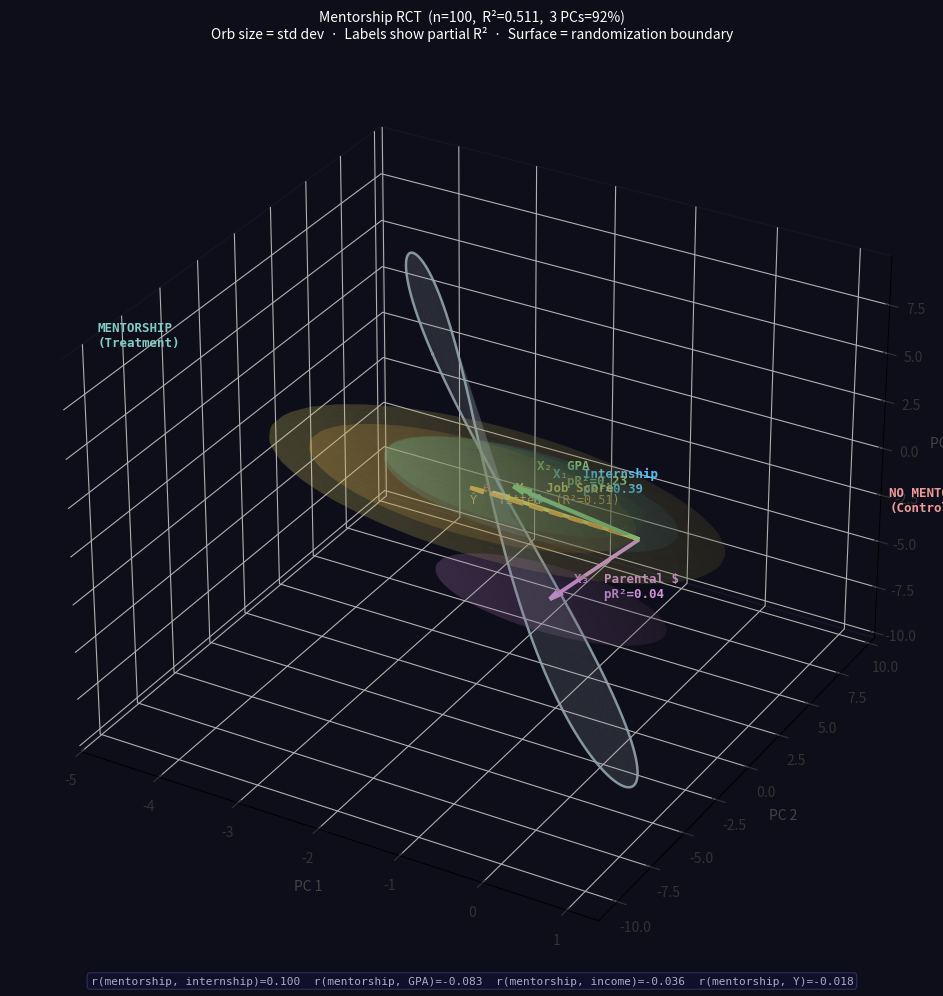

This chart was generated by the following Python code:
"""
RCT Regression — Orb Plot  (n=100)
===================================

VARIABLES (5 orbs):
  X1 = had internship (0/1)
  X2 = GPA
  X3 = parental income
  Y  = job score (outcome)
  Ŷ  = OLS fitted values

ORB SIZE = partial R² of that variable (for X1/X2/X3) or R² (for Ŷ).
  Partial R² is unit-free: it measures how much of Y's variance each
  variable uniquely explains after controlling for the others.
  All X orbs overlap with Y's orb — that's what correlation looks like.
  More overlap = stronger relationship with Y.

ORB POSITION = direction in PCA space (biplot).
  Angle between two arrows ≈ arccos(correlation between those variables).
  Near-parallel arrows = highly correlated.
  Near-perpendicular arrows = uncorrelated.

RANDOMIZATION SURFACE
  Fit to pass through all 5 orb centers — this is what geometric balance
  looks like. Each orb is half in Treatment and half in Control.
"""

import numpy as np
import matplotlib.pyplot as plt
from mpl_toolkits.mplot3d import Axes3D

rng = np.random.default_rng(42)
n   = 100

# ── 1. BASELINE DATA (n=100) ──────────────────────────────────────────────────
GPA             = rng.normal(3.3, 0.4, n).clip(2.0, 4.0)
parental_income = rng.normal(65,  25,  n).clip(15, 150)
internship      = (rng.random(n) < 0.5).astype(float)   # ~50% had internship

def r(a, b): return np.corrcoef(a, b)[0, 1]

# ── 2. OLS: Y ~ internship + GPA + parental_income ───────────────────────────
noise     = rng.normal(0, 15, n)
job_score = -52.4 + 24.8*internship + 29.1*GPA + 0.08*parental_income + noise
X_mat     = np.column_stack([np.ones(n), internship, GPA, parental_income])
b_hat     = np.linalg.lstsq(X_mat, job_score, rcond=None)[0]
Y_hat     = X_mat @ b_hat
R2        = 1 - np.sum((job_score-Y_hat)**2) / np.sum((job_score-job_score.mean())**2)

# Partial R² for each predictor (annotation only — not used for orb size)
def partial_r2(y, X_full, drop_col):
    X_red = np.delete(X_full, drop_col, axis=1)
    b_red = np.linalg.lstsq(X_red, y, rcond=None)[0]
    ss_res_red = np.sum((y - X_red @ b_red)**2)
    ss_res_full = np.sum((y - X_full @ np.linalg.lstsq(X_full, y, rcond=None)[0])**2)
    return (ss_res_red - ss_res_full) / ss_res_red

pR2 = {
    'X1': partial_r2(job_score, X_mat, 1),
    'X2': partial_r2(job_score, X_mat, 2),
    'X3': partial_r2(job_score, X_mat, 3),
}

print(f"OLS (n={n}):  b1(internship)={b_hat[1]:.1f}  b2(GPA)={b_hat[2]:.1f}  "
      f"b3(income)={b_hat[3]:.2f}  R²={R2:.3f}")
print(f"Partial R²:  internship={pR2['X1']:.3f}  GPA={pR2['X2']:.3f}  "
      f"income={pR2['X3']:.3f}")

# ── 3. MATCHED-PAIR RANDOMIZATION — MENTORSHIP RCT ───────────────────────────
# Sort 100 students by PC1 of all baseline covariates, pair consecutively,
# coin-flip within each pair → exactly 50T / 50C, balanced on everything.
cov_std = np.column_stack([
    (internship      - internship.mean())      / (internship.std() + 1e-9),
    (GPA             - GPA.mean())             / GPA.std(),
    (parental_income - parental_income.mean()) / parental_income.std(),
    (job_score       - job_score.mean())       / job_score.std(),
])
_, _, Vt_cov = np.linalg.svd(cov_std, full_matrices=False)
pc1        = cov_std @ Vt_cov[0]
sorted_idx = np.argsort(pc1)
pairs      = [(sorted_idx[i], sorted_idx[i+1]) for i in range(0, n, 2)]
mentorship = np.zeros(n, dtype=float)
for a, b in pairs:
    if rng.random() < 0.5:
        mentorship[a] = 1
    else:
        mentorship[b] = 1

print(f"\nMentorship balance (n={n}):")
for label, var in [('internship', internship), ('GPA', GPA),
                   ('income', parental_income), ('job score', job_score)]:
    print(f"  r(mentorship, {label:10s}) = {r(mentorship, var):.3f}")

# ── 4. BIPLOT SVD ─────────────────────────────────────────────────────────────
X_data = np.column_stack([internship, GPA, parental_income, job_score, Y_hat])
X_std  = (X_data - X_data.mean(axis=0)) / X_data.std(axis=0)
U_b, S_b, Vt_b = np.linalg.svd(X_std, full_matrices=False)
var_exp = (S_b**2) / np.sum(S_b**2)
print(f"\nBiplot: 3 PCs = {sum(var_exp[:3]):.1%} of structure")

# Variable arrow positions (all normalized to same display length L)
L = 3.5
var_raw  = Vt_b[:3, :].T                          # (5, 3)
var_norm = max(np.linalg.norm(v) for v in var_raw)
names    = ['X1','X2','X3','Y','Yh']
var_pts  = {nm: L * var_raw[i] / var_norm for i, nm in enumerate(names)}
p1=var_pts['X1']; p2=var_pts['X2']; p3=var_pts['X3']
pY=var_pts['Y'];  pYh=var_pts['Yh']

# ── 5. ORB SIZES = partial R² (unit-free importance measure) ─────────────────
# partial R² measures how much of Y's variance each variable uniquely explains.
# R² of the full model is used for Ŷ.
# All radii are set large enough that every X orb overlaps with Y's orb,
# because every X in the regression must correlate with Y to be included.
#
# Minimum radius guarantee: for orbs at tips of arrows (length L) with angle θ
# between them, the tips are distance 2L·sin(θ/2) apart. For overlap we need
# R_i + R_Y > 2L·sin(θ/2). We compute this for each variable vs Y.

importance = {
    'X1': pR2['X1'],
    'X2': pR2['X2'],
    'X3': pR2['X3'],
    'Y' : 1.0,           # outcome itself
    'Yh': R2,            # fitted values explain R² of Y
}

# Scale importance values to a radius range [R_base, R_top]
R_base, R_top = 1.2, 2.8
imp_vals = np.array([importance[nm] for nm in names])
R_orbs   = R_base + (imp_vals / imp_vals.max()) * (R_top - R_base)

# Enforce overlap: each X orb must reach Y's orb
R_Y = R_orbs[names.index('Y')]
for i, nm in enumerate(names):
    if nm in ('Y', 'Yh'):
        continue
    pt = var_pts[nm]
    dist_to_Y = float(np.linalg.norm(pt - pY))
    min_r = max(0.5, dist_to_Y - R_Y + 0.4)   # 0.4 = guaranteed visible overlap
    if R_orbs[i] < min_r:
        R_orbs[i] = min_r

orb_r = dict(zip(names, R_orbs))
print("\nOrb radii (partial R² + overlap guarantee):")
for nm in names:
    print(f"  {nm}: importance={importance[nm]:.3f}  →  radius={orb_r[nm]:.2f}")

# ── 6. RANDOMIZATION SURFACE ──────────────────────────────────────────────────
# Best-fit plane through all 5 orb centers — the plane that passes through
# as much of each orb as possible. This is the geometric ideal for balance.
orb_centers  = np.array([p1, p2, p3, pY, pYh])
orb_centroid = orb_centers.mean(axis=0)
centered_pts = orb_centers - orb_centroid
_, _, Vt_plane = np.linalg.svd(centered_pts)
norm_vec = Vt_plane[-1] / np.linalg.norm(Vt_plane[-1])

arb = np.array([0,1,0]) if abs(norm_vec[1]) < 0.9 else np.array([1,0,0])
f1  = arb - np.dot(arb, norm_vec)*norm_vec;  f1 /= np.linalg.norm(f1)
f2  = np.cross(norm_vec, f1);                f2 /= np.linalg.norm(f2)

disc_r     = R_top * 3.5
rhos, phis = np.linspace(0, disc_r, 35), np.linspace(0, 2*np.pi, 70)
RHO, PHI   = np.meshgrid(rhos, phis)
warp       = 0.3 * np.cos(2*PHI) * (RHO/disc_r)
mid        = orb_centroid
SX = mid[0] + RHO*(np.cos(PHI)*f1[0]+np.sin(PHI)*f2[0]) + warp*norm_vec[0]
SY = mid[1] + RHO*(np.cos(PHI)*f1[1]+np.sin(PHI)*f2[1]) + warp*norm_vec[1]
SZ = mid[2] + RHO*(np.cos(PHI)*f1[2]+np.sin(PHI)*f2[2]) + warp*norm_vec[2]

# ── 7. PLOT ───────────────────────────────────────────────────────────────────
fig = plt.figure(figsize=(12, 10), facecolor='#0e0e1a')
ax  = fig.add_subplot(111, projection='3d', facecolor='#0e0e1a')

COLORS = {'X1':'#4fc3f7', 'X2':'#81c784', 'X3':'#ce93d8', 'Y':'#fff176', 'Yh':'#ffb74d'}

def draw_orb(centre, color, radius, alpha=0.13):
    u, w = np.mgrid[0:2*np.pi:40j, 0:np.pi:30j]
    ax.plot_surface(centre[0]+radius*np.cos(u)*np.sin(w),
                    centre[1]+radius*np.sin(u)*np.sin(w),
                    centre[2]+radius*np.cos(w),
                    color=color, alpha=alpha, linewidth=0)

def draw_arrow(tip, color, lw=2.8, ls='-'):
    ax.quiver(0,0,0, tip[0],tip[1],tip[2], color=color,
              linewidth=lw, linestyle=ls, arrow_length_ratio=0.12)

# Draw orbs (size = std dev) and arrows
for nm, pt in var_pts.items():
    ls = '--' if nm == 'Yh' else '-'
    draw_orb(pt, COLORS[nm], orb_r[nm])
    draw_arrow(pt, COLORS[nm], ls=ls)

# Residual  e = Y − Ŷ
res = pY - pYh
ax.quiver(*pYh, *res, color='#ef5350', lw=1.5, linestyle=':', arrow_length_ratio=0.2)

# Randomization surface
ax.plot_surface(SX, SY, SZ, alpha=0.18, color='#b0bec5', linewidth=0)
phi_r = np.linspace(0, 2*np.pi, 150)
ring  = (mid + disc_r*(np.outer(np.cos(phi_r),f1) + np.outer(np.sin(phi_r),f2))
         + np.outer(0.3*np.cos(2*phi_r), norm_vec))
ax.plot(ring[:,0], ring[:,1], ring[:,2], color='#90a4ae', lw=1.8, alpha=0.9)

ax.text(*(mid + norm_vec*R_top*1.8 + f1*disc_r*0.55),
        'MENTORSHIP\n(Treatment)', color='#80cbc4', fontsize=9,
        fontfamily='monospace', fontweight='bold')
ax.text(*(mid - norm_vec*R_top*1.8 + f1*disc_r*0.55),
        'NO MENTORSHIP\n(Control)', color='#ef9a9a', fontsize=9,
        fontfamily='monospace', fontweight='bold')

# Labels — show std dev and partial R² where available
off = 0.25
ax.text(*(p1+off), f'X₁  Internship\n    pR²={pR2["X1"]:.2f}',
        color='#4fc3f7', fontsize=9, fontweight='bold', fontfamily='monospace')
ax.text(*(p2+off), f'X₂  GPA\n    pR²={pR2["X2"]:.2f}',
        color='#81c784', fontsize=9, fontweight='bold', fontfamily='monospace')
ax.text(*(p3+off), f'X₃  Parental $\n    pR²={pR2["X3"]:.2f}',
        color='#ce93d8', fontsize=9, fontweight='bold', fontfamily='monospace')
ax.text(*(pY+off), f'Y   Job Score',
        color='#fff176', fontsize=9, fontweight='bold', fontfamily='monospace')
ax.text(*(pYh - np.array([0,0,0.8])), f'Ŷ   fitted  (R²={R2:.2f})',
        color='#ffb74d', fontsize=8.5, fontfamily='monospace')
ax.text(*(pYh + res*0.55), 'e', color='#ef5350', fontsize=9, fontfamily='monospace')

# Styling
ax.set_xlabel('PC 1', color='#444', labelpad=6)
ax.set_ylabel('PC 2', color='#444', labelpad=6)
ax.set_zlabel('PC 3', color='#444', labelpad=6)
ax.tick_params(colors='#333')
for pane in [ax.xaxis.pane, ax.yaxis.pane, ax.zaxis.pane]:
    pane.fill = False; pane.set_edgecolor('#1a1a33')
ax.grid(True, color='#1a1a33', linewidth=0.5)
ax.set_title(
    f'Mentorship RCT  (n={n},  R²={R2:.3f},  3 PCs={sum(var_exp[:3]):.0%})\n'
    f'Orb size = std dev  ·  Labels show partial R²  ·  Surface = randomization boundary',
    color='white', fontsize=10, pad=12)

info = (f"r(mentorship, internship)={r(mentorship,internship):.3f}  "
        f"r(mentorship, GPA)={r(mentorship,GPA):.3f}  "
        f"r(mentorship, income)={r(mentorship,parental_income):.3f}  "
        f"r(mentorship, Y)={r(mentorship,job_score):.3f}")
fig.text(0.5, 0.01, info, ha='center', color='#aaaacc', fontsize=8,
         fontfamily='monospace',
         bbox=dict(boxstyle='round', facecolor='#111133', alpha=0.7, edgecolor='#333366'))

plt.tight_layout()
plt.savefig('regression_vectors.png', dpi=150, bbox_inches='tight', facecolor='#0e0e1a')
plt.show()
print("Saved → regression_vectors.png")
